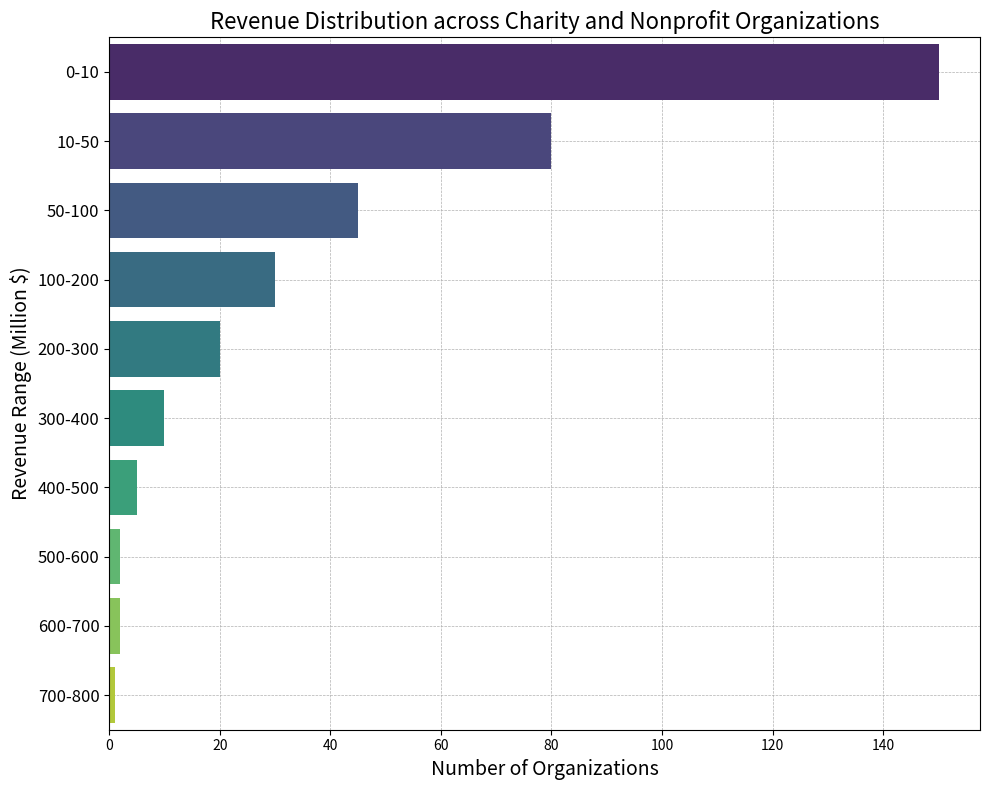

Write the Python code that produced this figure. (Note: this script raises an exception after producing the figure.)
import matplotlib.pyplot as plt
import seaborn as sns

# Given data
data_labels = ['Revenue Range (Million $)', 'Number of Organizations']
line_labels = [
    '0-10', '10-50', '50-100', '100-200', '200-300',
    '300-400', '400-500', '500-600', '600-700', '700-800'
]
data = [150, 80, 45, 30, 20, 10, 5, 2, 2, 1]

# Initialize the figure
plt.figure(figsize=(10, 8))
ax = plt.subplot()

# Create horizontal bar plot using Seaborn
sns.barplot(x=data, y=line_labels, palette="viridis", ax=ax)

# Add gridlines and other visual enhancements
ax.set_title('Revenue Distribution across Charity and Nonprofit Organizations', fontsize=16)
ax.set_xlabel(data_labels[1], fontsize=14)
ax.set_ylabel(data_labels[0], fontsize=14)
ax.grid(True, which='both', linestyle='--', linewidth=0.5)
ax.set_axisbelow(True)

# Set labels to display on multiple lines if they are too long
ax.set_yticklabels([label if len(label) <= 10 else '\n'.join(label.split('-')) for label in line_labels], 
                   fontsize=12, wrap=True)

# Adjust layout to prevent content from overlapping
plt.tight_layout()

# Save the figure
plt.savefig('/cpfs01/user/liuqi/workspace/plotchart/data-300/histogram/png/31.png')

# Clear the current figure's state to avoid interference with future plots
plt.clf()
